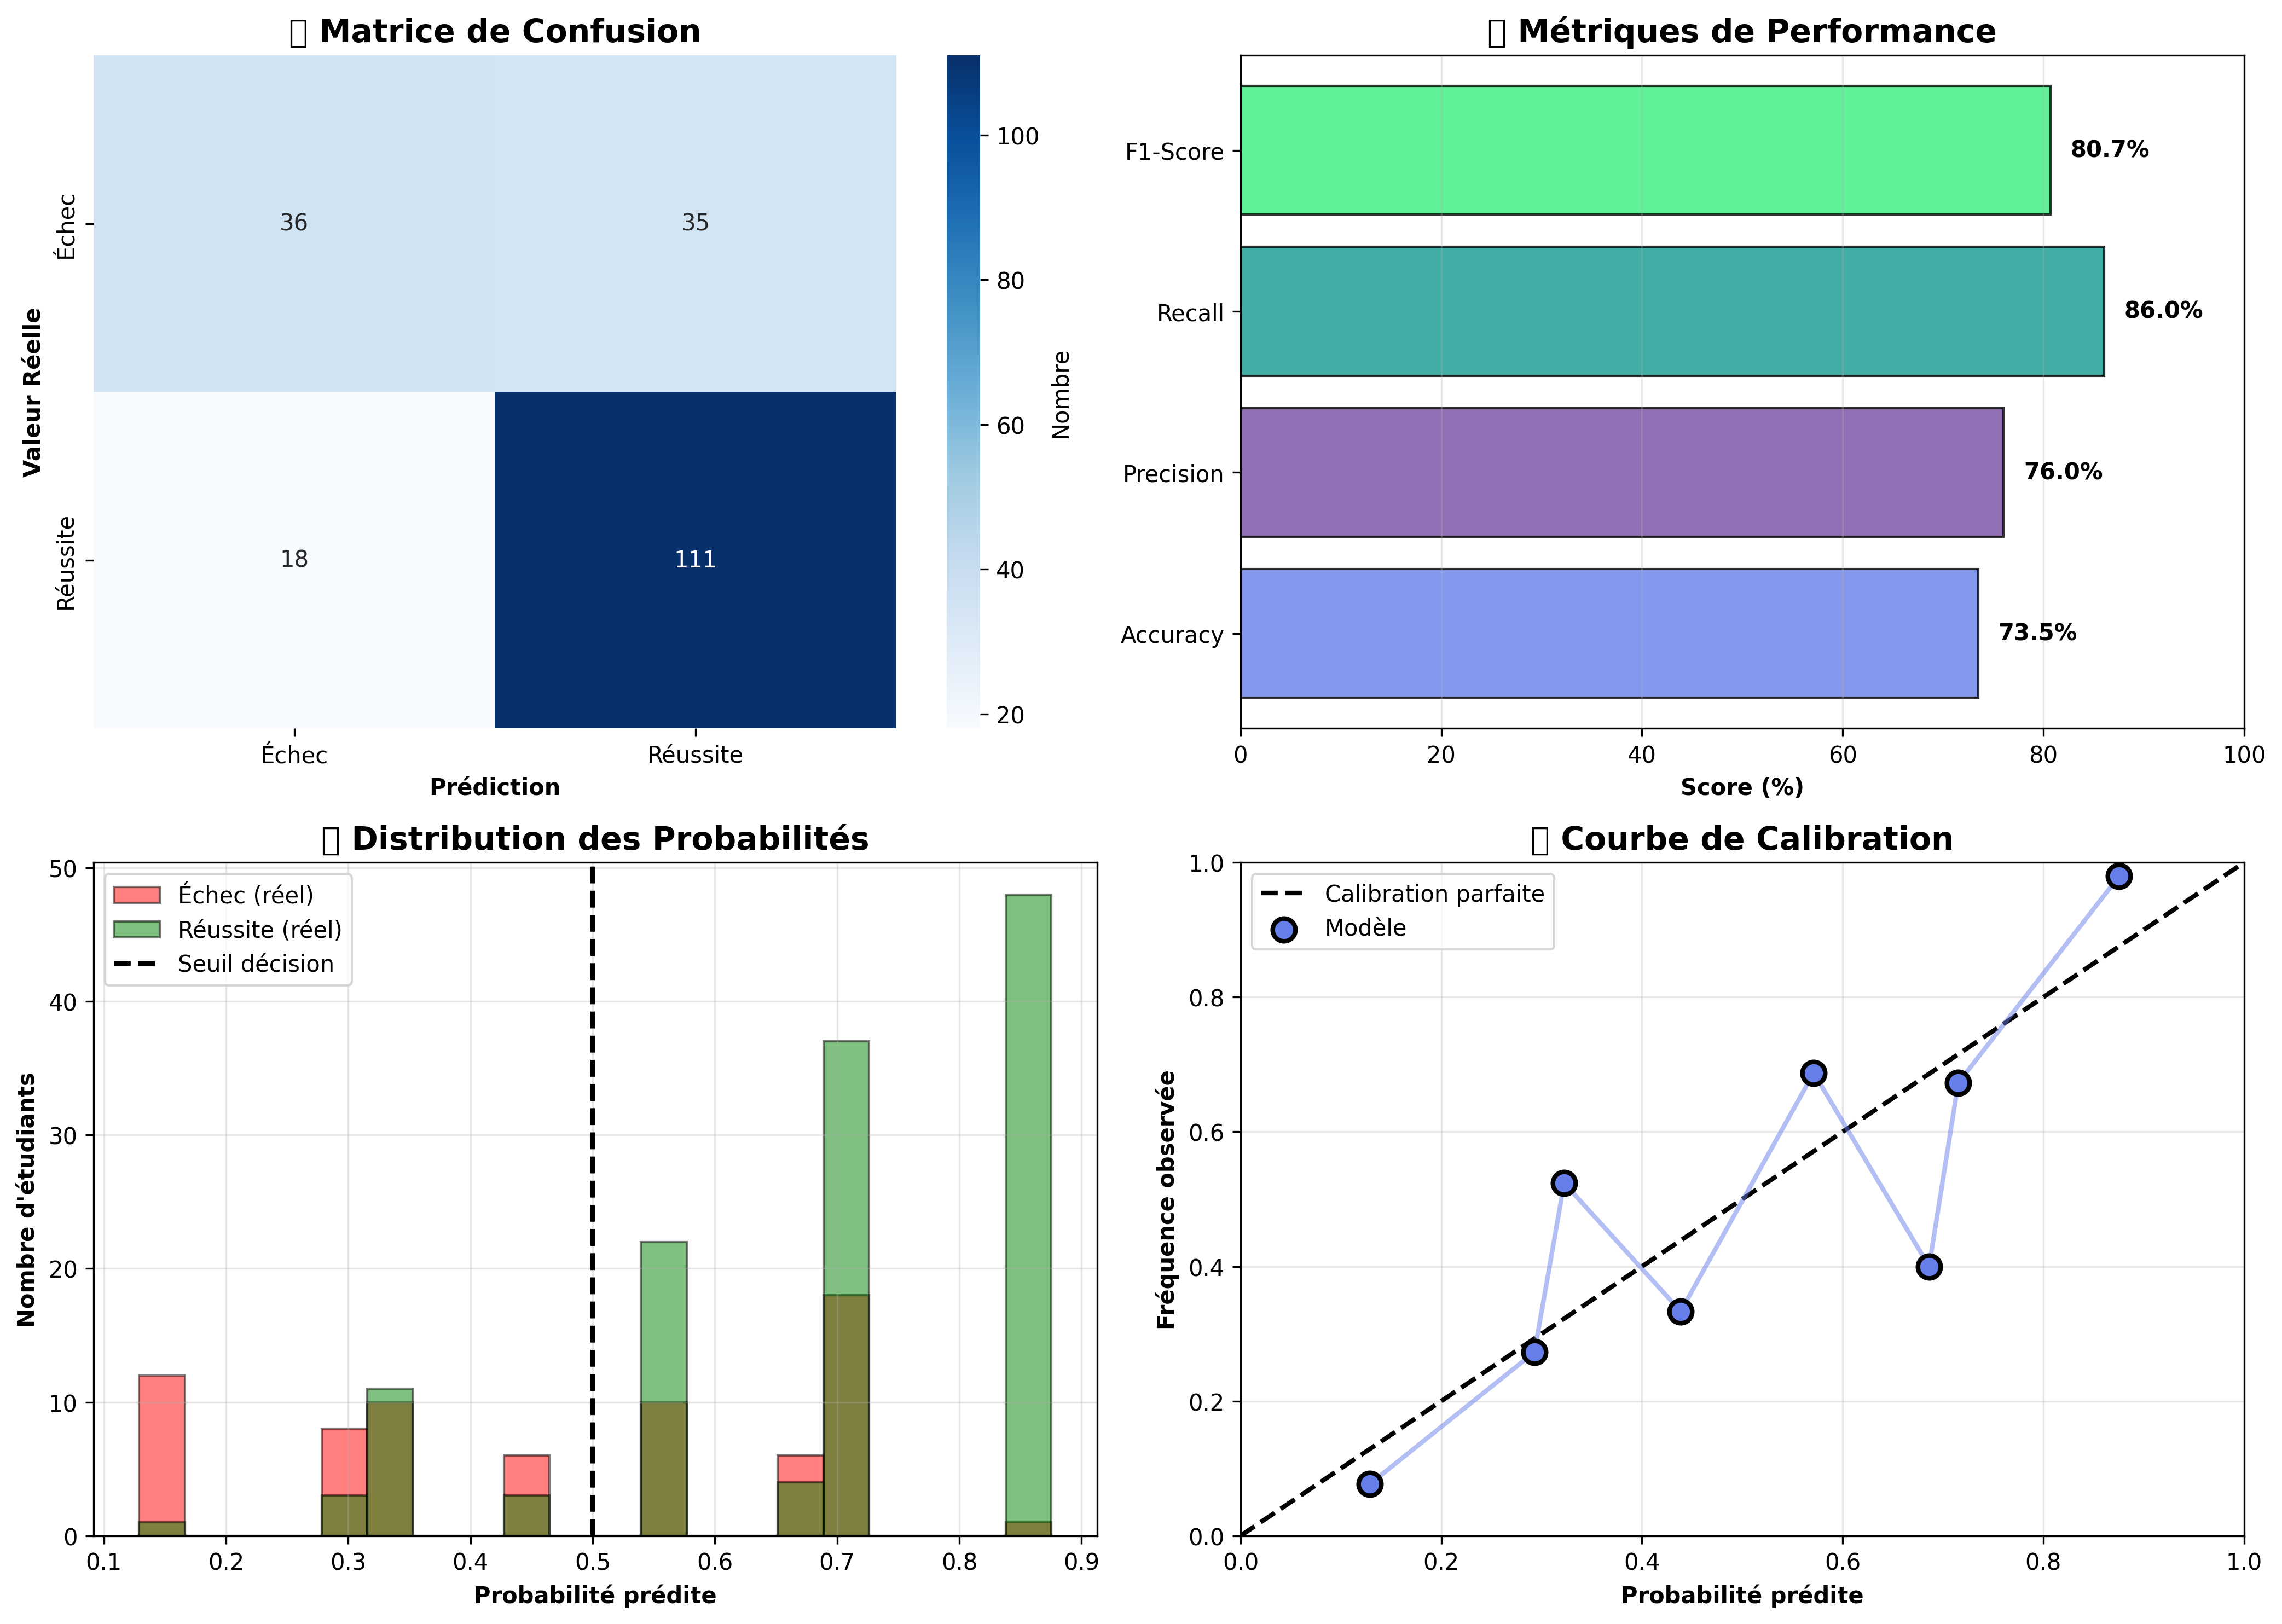

Python code for this plot:
import pandas as pd
import numpy as np
import json
from sklearn.metrics import accuracy_score, precision_score, recall_score, f1_score, confusion_matrix
import matplotlib.pyplot as plt
import seaborn as sns

print("="*70)
print("✔️  VALIDATION DU MODÈLE BAYÉSIEN (sur données de TEST)")
print("="*70)

# Charger les données de TEST (20% non vues par le modèle)
df = pd.read_csv('ma_base_donnees_test.csv')
print(f"\n📊 Données de TEST : {len(df)} étudiants (20% du dataset)")
print(f"   ⚠️  Ces données n'ont PAS été utilisées pour l'entraînement")

# Charger le modèle
with open('model_probabilities.json', 'r') as f:
    model = json.load(f)

# ============================================================================
# 1. PRÉDICTIONS DU MODÈLE
# ============================================================================
print("\n" + "="*70)
print("🔮 GÉNÉRATION DES PRÉDICTIONS")
print("="*70)

y_true = []
y_pred = []
y_proba = []

for idx, row in df.iterrows():
    # Vraie valeur
    y_true.append(row['Succes'])
    
    # Prédiction du modèle
    code = f"{row['Revision']}{row['Confiance']}{row['Malade']}"
    prob_reussite = model['all_predictions'][code]['reussite'] / 100
    y_proba.append(prob_reussite)
    
    # Prédiction binaire (seuil = 50%)
    y_pred.append(1 if prob_reussite >= 0.5 else 0)

y_true = np.array(y_true)
y_pred = np.array(y_pred)
y_proba = np.array(y_proba)

print(f"✅ {len(y_pred)} prédictions générées")

# ============================================================================
# 2. MÉTRIQUES DE PERFORMANCE
# ============================================================================
print("\n" + "="*70)
print("📈 MÉTRIQUES DE PERFORMANCE")
print("="*70)

accuracy = accuracy_score(y_true, y_pred)
precision = precision_score(y_true, y_pred)
recall = recall_score(y_true, y_pred)
f1 = f1_score(y_true, y_pred)

print(f"\n🎯 Accuracy (Exactitude)  : {accuracy*100:.2f}%")
print(f"   → Le modèle prédit correctement {accuracy*100:.1f}% des cas")

print(f"\n🎯 Precision (Précision)  : {precision*100:.2f}%")
print(f"   → Quand le modèle prédit 'Réussite', c'est vrai dans {precision*100:.1f}% des cas")

print(f"\n🎯 Recall (Rappel)        : {recall*100:.2f}%")
print(f"   → Le modèle détecte {recall*100:.1f}% des étudiants qui réussissent")

print(f"\n🎯 F1-Score              : {f1*100:.2f}%")
print(f"   → Moyenne harmonique (équilibre précision/rappel)")

# ============================================================================
# 3. MATRICE DE CONFUSION
# ============================================================================
cm = confusion_matrix(y_true, y_pred)

print("\n" + "="*70)
print("📊 MATRICE DE CONFUSION")
print("="*70)
print(f"\n                    Prédiction")
print(f"                 Échec    Réussite")
print(f"Réel  Échec      {cm[0,0]:>4}      {cm[0,1]:>4}     (Vrais Négatifs / Faux Positifs)")
print(f"      Réussite   {cm[1,0]:>4}      {cm[1,1]:>4}     (Faux Négatifs / Vrais Positifs)")

vn, fp = cm[0, 0], cm[0, 1]
fn, vp = cm[1, 0], cm[1, 1]

print(f"\n📌 Interprétation :")
print(f"   • Vrais Positifs  (VP) : {vp} - Réussite correctement prédite")
print(f"   • Vrais Négatifs  (VN) : {vn} - Échec correctement prédit")
print(f"   • Faux Positifs   (FP) : {fp} - Prédit réussite mais échoue")
print(f"   • Faux Négatifs   (FN) : {fn} - Prédit échec mais réussit")

# ============================================================================
# 4. ANALYSE PAR SEUIL
# ============================================================================
print("\n" + "="*70)
print("🎚️  ANALYSE PAR SEUIL DE DÉCISION")
print("="*70)

seuils = [0.3, 0.4, 0.5, 0.6, 0.7]
print("\nSeuil | Accuracy | Précision | Rappel  | F1-Score")
print("-" * 55)

for seuil in seuils:
    y_pred_seuil = (y_proba >= seuil).astype(int)
    acc = accuracy_score(y_true, y_pred_seuil)
    prec = precision_score(y_true, y_pred_seuil, zero_division=0)
    rec = recall_score(y_true, y_pred_seuil)
    f1_s = f1_score(y_true, y_pred_seuil)
    print(f"{seuil:.1f}   | {acc*100:>6.1f}%  | {prec*100:>7.1f}%  | {rec*100:>6.1f}% | {f1_s*100:>6.1f}%")

# ============================================================================
# 5. VISUALISATIONS
# ============================================================================
print("\n" + "="*70)
print("📊 GÉNÉRATION DES GRAPHIQUES...")
print("="*70)

fig, axes = plt.subplots(2, 2, figsize=(14, 10))

# 1. Matrice de confusion
ax1 = axes[0, 0]
sns.heatmap(cm, annot=True, fmt='d', cmap='Blues', ax=ax1, 
            xticklabels=['Échec', 'Réussite'], 
            yticklabels=['Échec', 'Réussite'],
            cbar_kws={'label': 'Nombre'})
ax1.set_title('📊 Matrice de Confusion', fontsize=14, fontweight='bold')
ax1.set_ylabel('Valeur Réelle', fontweight='bold')
ax1.set_xlabel('Prédiction', fontweight='bold')

# 2. Métriques
ax2 = axes[0, 1]
metriques = ['Accuracy', 'Precision', 'Recall', 'F1-Score']
valeurs = [accuracy*100, precision*100, recall*100, f1*100]
colors = ['#667eea', '#764ba2', '#11998e', '#38ef7d']
bars = ax2.barh(metriques, valeurs, color=colors, alpha=0.8, edgecolor='black')
ax2.set_xlim(0, 100)
ax2.set_xlabel('Score (%)', fontweight='bold')
ax2.set_title('📈 Métriques de Performance', fontsize=14, fontweight='bold')
ax2.grid(axis='x', alpha=0.3)
for bar, val in zip(bars, valeurs):
    ax2.text(val + 2, bar.get_y() + bar.get_height()/2, f'{val:.1f}%', 
            va='center', fontweight='bold')

# 3. Distribution des probabilités
ax3 = axes[1, 0]
ax3.hist(y_proba[y_true==0], bins=20, alpha=0.5, label='Échec (réel)', color='red', edgecolor='black')
ax3.hist(y_proba[y_true==1], bins=20, alpha=0.5, label='Réussite (réel)', color='green', edgecolor='black')
ax3.axvline(x=0.5, color='black', linestyle='--', linewidth=2, label='Seuil décision')
ax3.set_xlabel('Probabilité prédite', fontweight='bold')
ax3.set_ylabel('Nombre d\'étudiants', fontweight='bold')
ax3.set_title('📊 Distribution des Probabilités', fontsize=14, fontweight='bold')
ax3.legend()
ax3.grid(alpha=0.3)

# 4. Courbe de calibration
ax4 = axes[1, 1]
bins = np.linspace(0, 1, 11)
bin_centers = (bins[:-1] + bins[1:]) / 2
true_probs = []
pred_probs = []

for i in range(len(bins)-1):
    mask = (y_proba >= bins[i]) & (y_proba < bins[i+1])
    if mask.sum() > 0:
        true_probs.append(y_true[mask].mean())
        pred_probs.append(y_proba[mask].mean())

ax4.plot([0, 1], [0, 1], 'k--', label='Calibration parfaite', linewidth=2)
if true_probs:
    ax4.scatter(pred_probs, true_probs, s=100, color='#667eea', edgecolor='black', linewidth=2, label='Modèle', zorder=5)
    ax4.plot(pred_probs, true_probs, color='#667eea', linewidth=2, alpha=0.5)
ax4.set_xlabel('Probabilité prédite', fontweight='bold')
ax4.set_ylabel('Fréquence observée', fontweight='bold')
ax4.set_title('📈 Courbe de Calibration', fontsize=14, fontweight='bold')
ax4.legend()
ax4.grid(alpha=0.3)
ax4.set_xlim(0, 1)
ax4.set_ylim(0, 1)

plt.tight_layout()
plt.savefig('validation_modele.png', dpi=300, bbox_inches='tight')
print("   ✅ Graphique sauvegardé : validation_modele.png")

# ============================================================================
# 6. SAUVEGARDER LES RÉSULTATS
# ============================================================================
resultats = {
    'metriques': {
        'accuracy': float(accuracy),
        'precision': float(precision),
        'recall': float(recall),
        'f1_score': float(f1)
    },
    'matrice_confusion': {
        'vrai_positif': int(vp),
        'vrai_negatif': int(vn),
        'faux_positif': int(fp),
        'faux_negatif': int(fn)
    },
    'interpretation': {
        'accuracy_pct': f"{accuracy*100:.2f}%",
        'precision_pct': f"{precision*100:.2f}%",
        'recall_pct': f"{recall*100:.2f}%",
        'f1_pct': f"{f1*100:.2f}%"
    }
}

with open('validation_resultats.json', 'w', encoding='utf-8') as f:
    json.dump(resultats, f, indent=2, ensure_ascii=False)

print("   ✅ Résultats sauvegardés : validation_resultats.json")

# ============================================================================
# 7. VERDICT FINAL
# ============================================================================
print("\n" + "="*70)
print("🏆 VERDICT FINAL")
print("="*70)

if accuracy >= 0.90:
    verdict = "EXCELLENT"
    emoji = "🌟"
elif accuracy >= 0.80:
    verdict = "TRÈS BON"
    emoji = "✅"
elif accuracy >= 0.70:
    verdict = "BON"
    emoji = "👍"
else:
    verdict = "À AMÉLIORER"
    emoji = "⚠️"

print(f"\n{emoji} Performance du modèle : {verdict}")
print(f"   Accuracy : {accuracy*100:.2f}%")
print(f"\n💡 Le modèle bayésien prédit correctement la réussite")
print(f"   dans {accuracy*100:.1f}% des cas sur {len(df)} étudiants.")

print("\n" + "="*70)